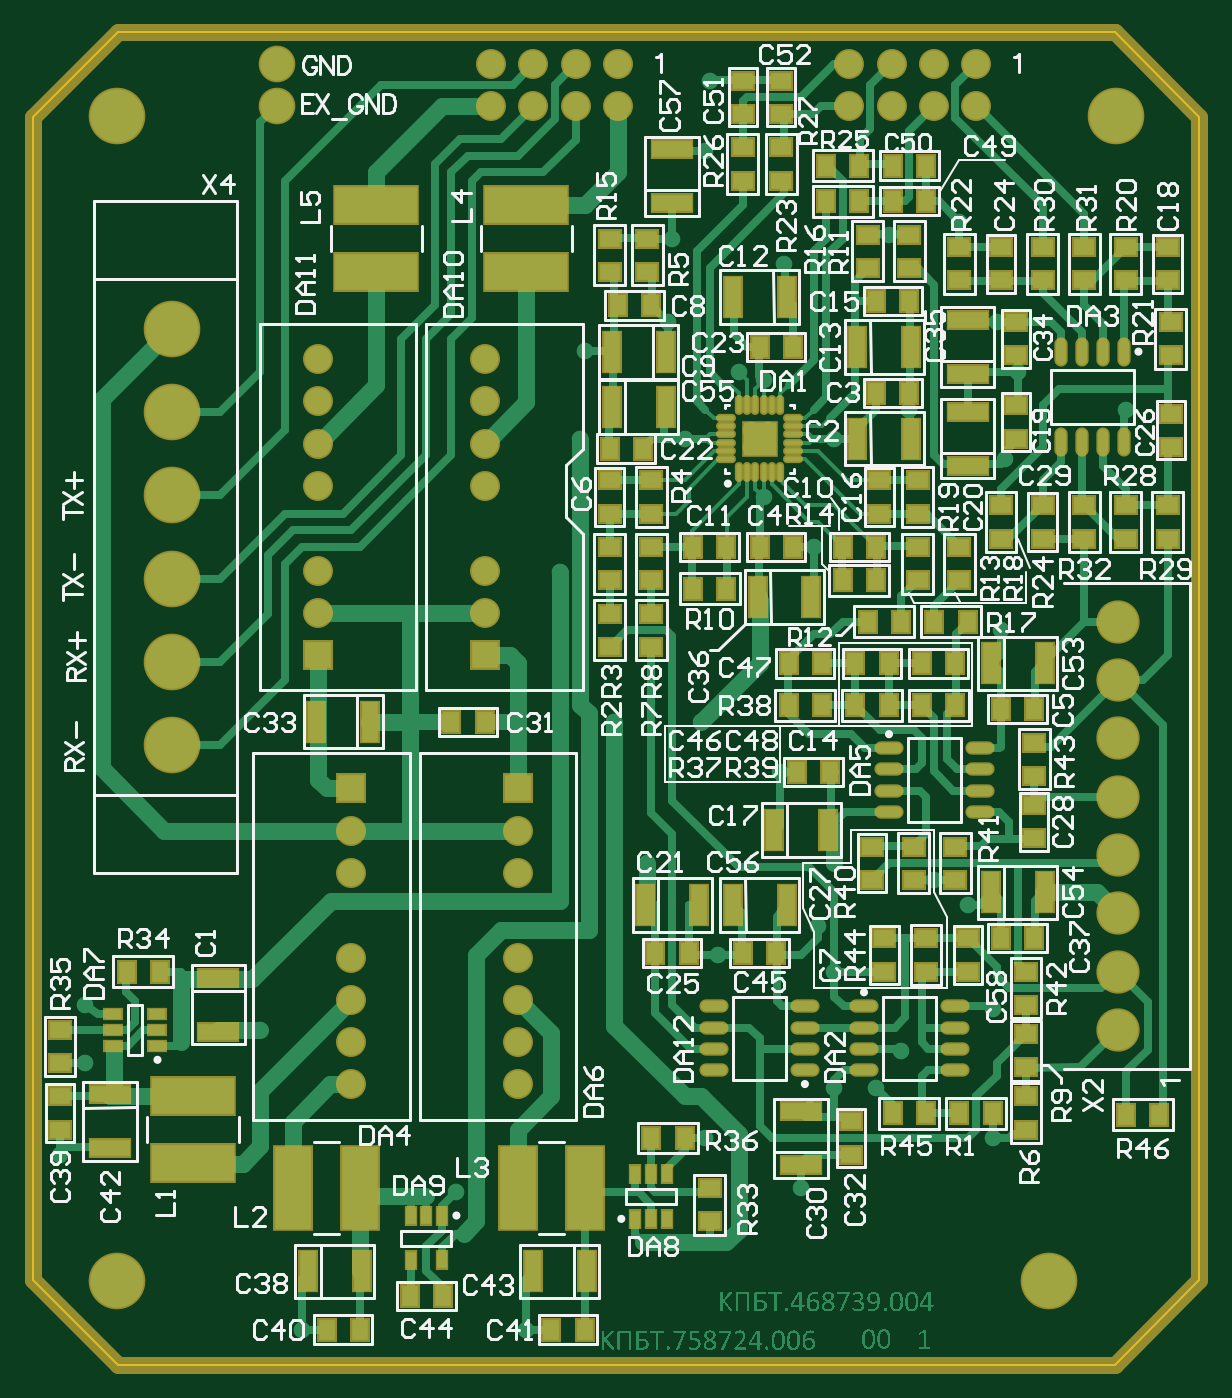
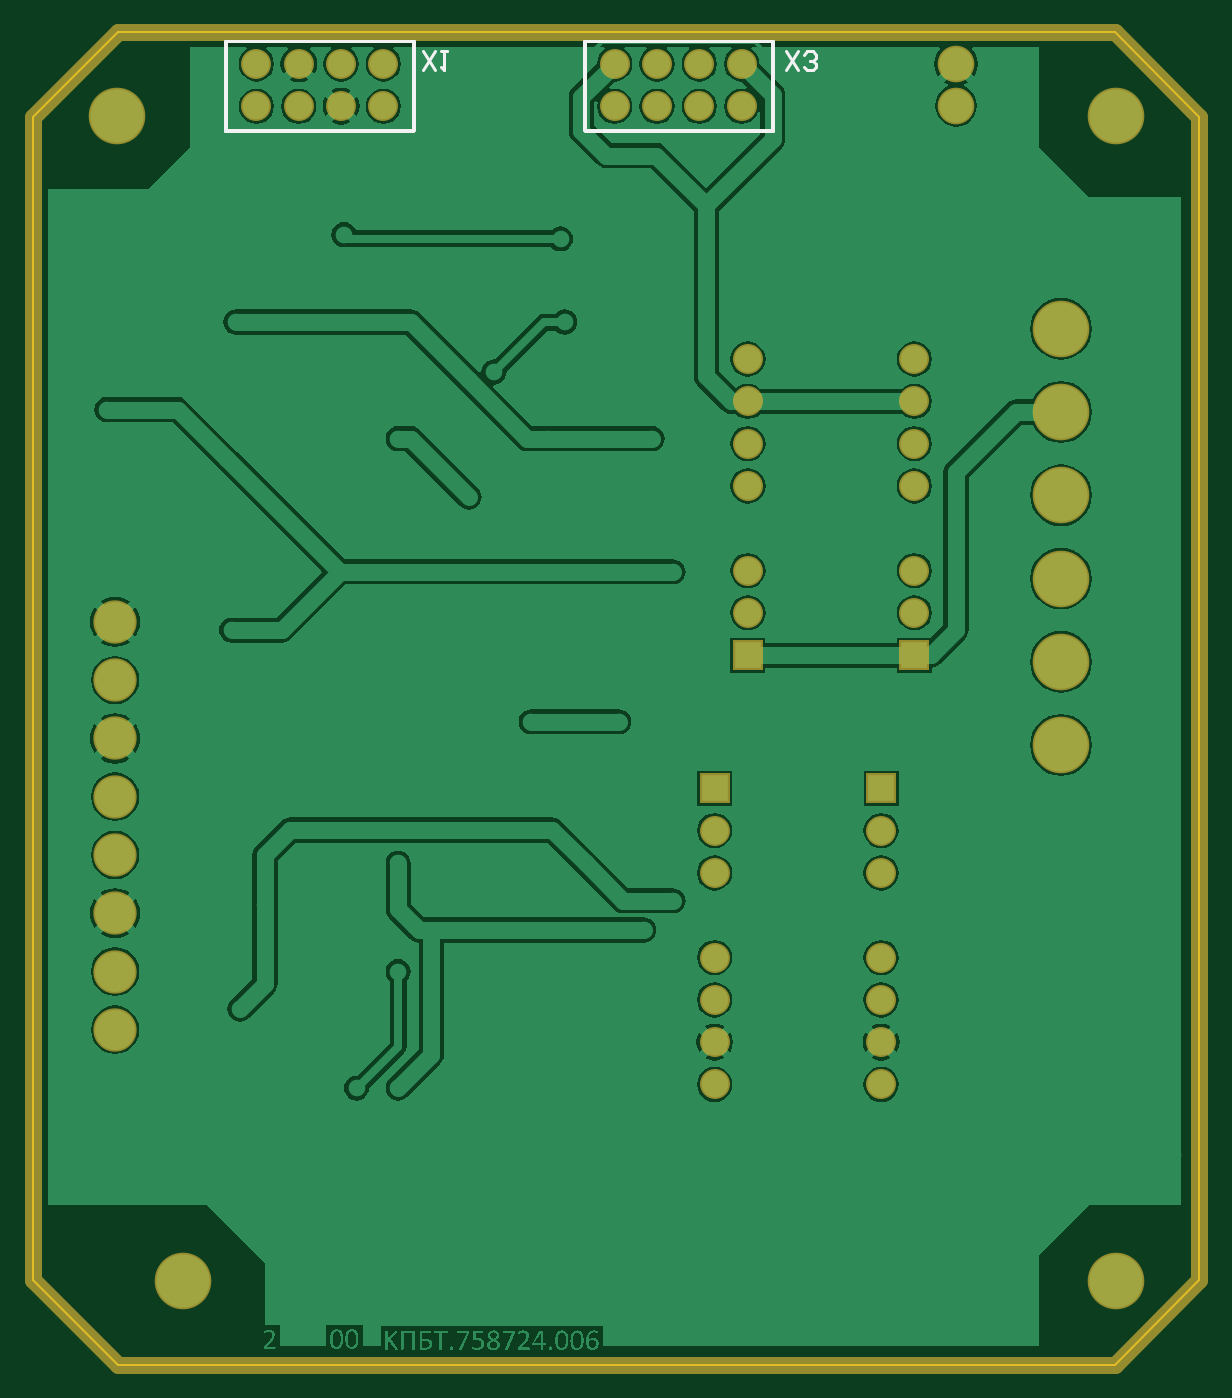
Circuit board: 9 layer files. Board 70.0 x 80.0 mm.
- bottom_copper: KPBT.[number-redacted].GBL (97662 bytes)
- bottom_silk: KPBT.[number-redacted].GBO (1100 bytes)
- paste: KPBT.[number-redacted].GBP (266 bytes)
- bottom_mask: KPBT.[number-redacted].GBS (1853 bytes)
- outline: KPBT.[number-redacted].GKO (487 bytes)
- top_copper: KPBT.[number-redacted].GTL (128884 bytes)
- top_silk: KPBT.[number-redacted].GTO (61528 bytes)
- paste: KPBT.[number-redacted].GTP (6305 bytes)
- top_mask: KPBT.[number-redacted].GTS (7835 bytes)

=== bottom_copper: KPBT.[number-redacted].GBL (97662 bytes, source omitted) ===
=== bottom_silk: KPBT.[number-redacted].GBO ===
G04*
G04 #@! TF.GenerationSoftware,Altium Limited,Altium Designer,21.3.2 (30)*
G04*
G04 Layer_Color=16777215*
%FSLAX44Y44*%
%MOMM*%
G71*
G04*
G04 #@! TF.SameCoordinates,5F18C444-2927-46CB-AB6B-11653520DC00*
G04*
G04*
G04 #@! TF.FilePolarity,Positive*
G04*
G01*
G75*
%ADD11C,0.2000*%
D11*
X584500Y741550D02*
Y795050D01*
X471500Y741550D02*
X584500D01*
X471500D02*
Y795050D01*
X584500D01*
X369400Y741550D02*
Y795050D01*
X256400Y741550D02*
X369400D01*
X256400D02*
Y795050D01*
X369400D01*
X472000Y795000D02*
X585000D01*
Y741000D02*
Y795000D01*
X472000Y741000D02*
X585000D01*
X472000D02*
Y795000D01*
X256000Y741000D02*
Y795000D01*
Y741000D02*
X369000D01*
Y795000D01*
X256000D02*
X369000D01*
X248164Y777502D02*
X240833Y788498D01*
Y777502D02*
X248164Y788498D01*
X237167Y779334D02*
X235334Y777502D01*
X231669D01*
X229836Y779334D01*
Y781167D01*
X231669Y783000D01*
X233502D01*
X231669D01*
X229836Y784833D01*
Y786665D01*
X231669Y788498D01*
X235334D01*
X237167Y786665D01*
X466331Y777502D02*
X459000Y788498D01*
Y777502D02*
X466331Y788498D01*
X455335D02*
X451669D01*
X453502D01*
Y777502D01*
X455335Y779334D01*
M02*

=== paste: KPBT.[number-redacted].GBP ===
G04*
G04 #@! TF.GenerationSoftware,Altium Limited,Altium Designer,21.3.2 (30)*
G04*
G04 Layer_Color=128*
%FSLAX44Y44*%
%MOMM*%
G71*
G04*
G04 #@! TF.SameCoordinates,5F18C444-2927-46CB-AB6B-11653520DC00*
G04*
G04*
G04 #@! TF.FilePolarity,Positive*
G04*
G01*
G75*
M02*

=== bottom_mask: KPBT.[number-redacted].GBS ===
G04*
G04 #@! TF.GenerationSoftware,Altium Limited,Altium Designer,21.3.2 (30)*
G04*
G04 Layer_Color=16711935*
%FSLAX44Y44*%
%MOMM*%
G71*
G04*
G04 #@! TF.SameCoordinates,5F18C444-2927-46CB-AB6B-11653520DC00*
G04*
G04*
G04 #@! TF.FilePolarity,Negative*
G04*
G01*
G75*
%ADD26C,1.0000*%
%ADD40C,1.8000*%
%ADD41R,1.8000X1.8000*%
%ADD42C,3.4000*%
%ADD43C,2.6000*%
%ADD44C,2.2000*%
D26*
X649200Y0D02*
X700000Y50800D01*
X50800Y800000D02*
X649200D01*
X700000Y749200D01*
X50800Y0D02*
X649200D01*
X0Y50800D02*
X50800Y0D01*
X0Y749200D02*
X50800Y800000D01*
X700000Y50800D02*
Y749200D01*
X0Y50800D02*
Y749200D01*
D40*
X566100Y755600D02*
D03*
Y781000D02*
D03*
X540700Y755600D02*
D03*
Y781000D02*
D03*
X515300Y755600D02*
D03*
Y781000D02*
D03*
X489900Y755600D02*
D03*
Y781000D02*
D03*
X351000Y755600D02*
D03*
Y781000D02*
D03*
X325600Y755600D02*
D03*
Y781000D02*
D03*
X300200Y755600D02*
D03*
Y781000D02*
D03*
X274800Y755600D02*
D03*
Y781000D02*
D03*
X171000Y451400D02*
D03*
Y476800D02*
D03*
Y527600D02*
D03*
Y553000D02*
D03*
Y578400D02*
D03*
Y603800D02*
D03*
X271000Y451400D02*
D03*
Y476800D02*
D03*
Y527600D02*
D03*
Y553000D02*
D03*
Y578400D02*
D03*
Y603800D02*
D03*
X291000Y320600D02*
D03*
Y295200D02*
D03*
Y244400D02*
D03*
Y219000D02*
D03*
Y193600D02*
D03*
Y168200D02*
D03*
X191000Y320600D02*
D03*
Y295200D02*
D03*
Y244400D02*
D03*
Y219000D02*
D03*
Y193600D02*
D03*
Y168200D02*
D03*
D41*
X171000Y426000D02*
D03*
X271000D02*
D03*
X291000Y346000D02*
D03*
X191000D02*
D03*
D42*
X83000Y472000D02*
D03*
Y622000D02*
D03*
Y572000D02*
D03*
Y522000D02*
D03*
Y422000D02*
D03*
Y372000D02*
D03*
X650000Y750000D02*
D03*
X610000Y50000D02*
D03*
X50000Y750000D02*
D03*
Y50000D02*
D03*
D43*
X651000Y271000D02*
D03*
Y376000D02*
D03*
Y446000D02*
D03*
Y236000D02*
D03*
Y411000D02*
D03*
Y341000D02*
D03*
Y306000D02*
D03*
Y201000D02*
D03*
D44*
X146000Y756000D02*
D03*
Y781000D02*
D03*
M02*

=== outline: KPBT.[number-redacted].GKO ===
G04*
G04 #@! TF.GenerationSoftware,Altium Limited,Altium Designer,21.3.2 (30)*
G04*
G04 Layer_Color=16711935*
%FSLAX44Y44*%
%MOMM*%
G71*
G04*
G04 #@! TF.SameCoordinates,5F18C444-2927-46CB-AB6B-11653520DC00*
G04*
G04*
G04 #@! TF.FilePolarity,Positive*
G04*
G01*
G75*
%ADD12C,0.1500*%
D12*
X0Y749200D02*
X50800Y800000D01*
X649200D01*
X700000Y749200D01*
Y50800D02*
Y749200D01*
X649200Y0D02*
X700000Y50800D01*
X50800Y0D02*
X649200D01*
X0Y50800D02*
X50800Y0D01*
X0Y50800D02*
Y749200D01*
M02*

=== top_copper: KPBT.[number-redacted].GTL (128884 bytes, source omitted) ===
=== top_silk: KPBT.[number-redacted].GTO (61528 bytes, source omitted) ===
=== paste: KPBT.[number-redacted].GTP (6305 bytes, source omitted) ===
=== top_mask: KPBT.[number-redacted].GTS (7835 bytes, source omitted) ===
